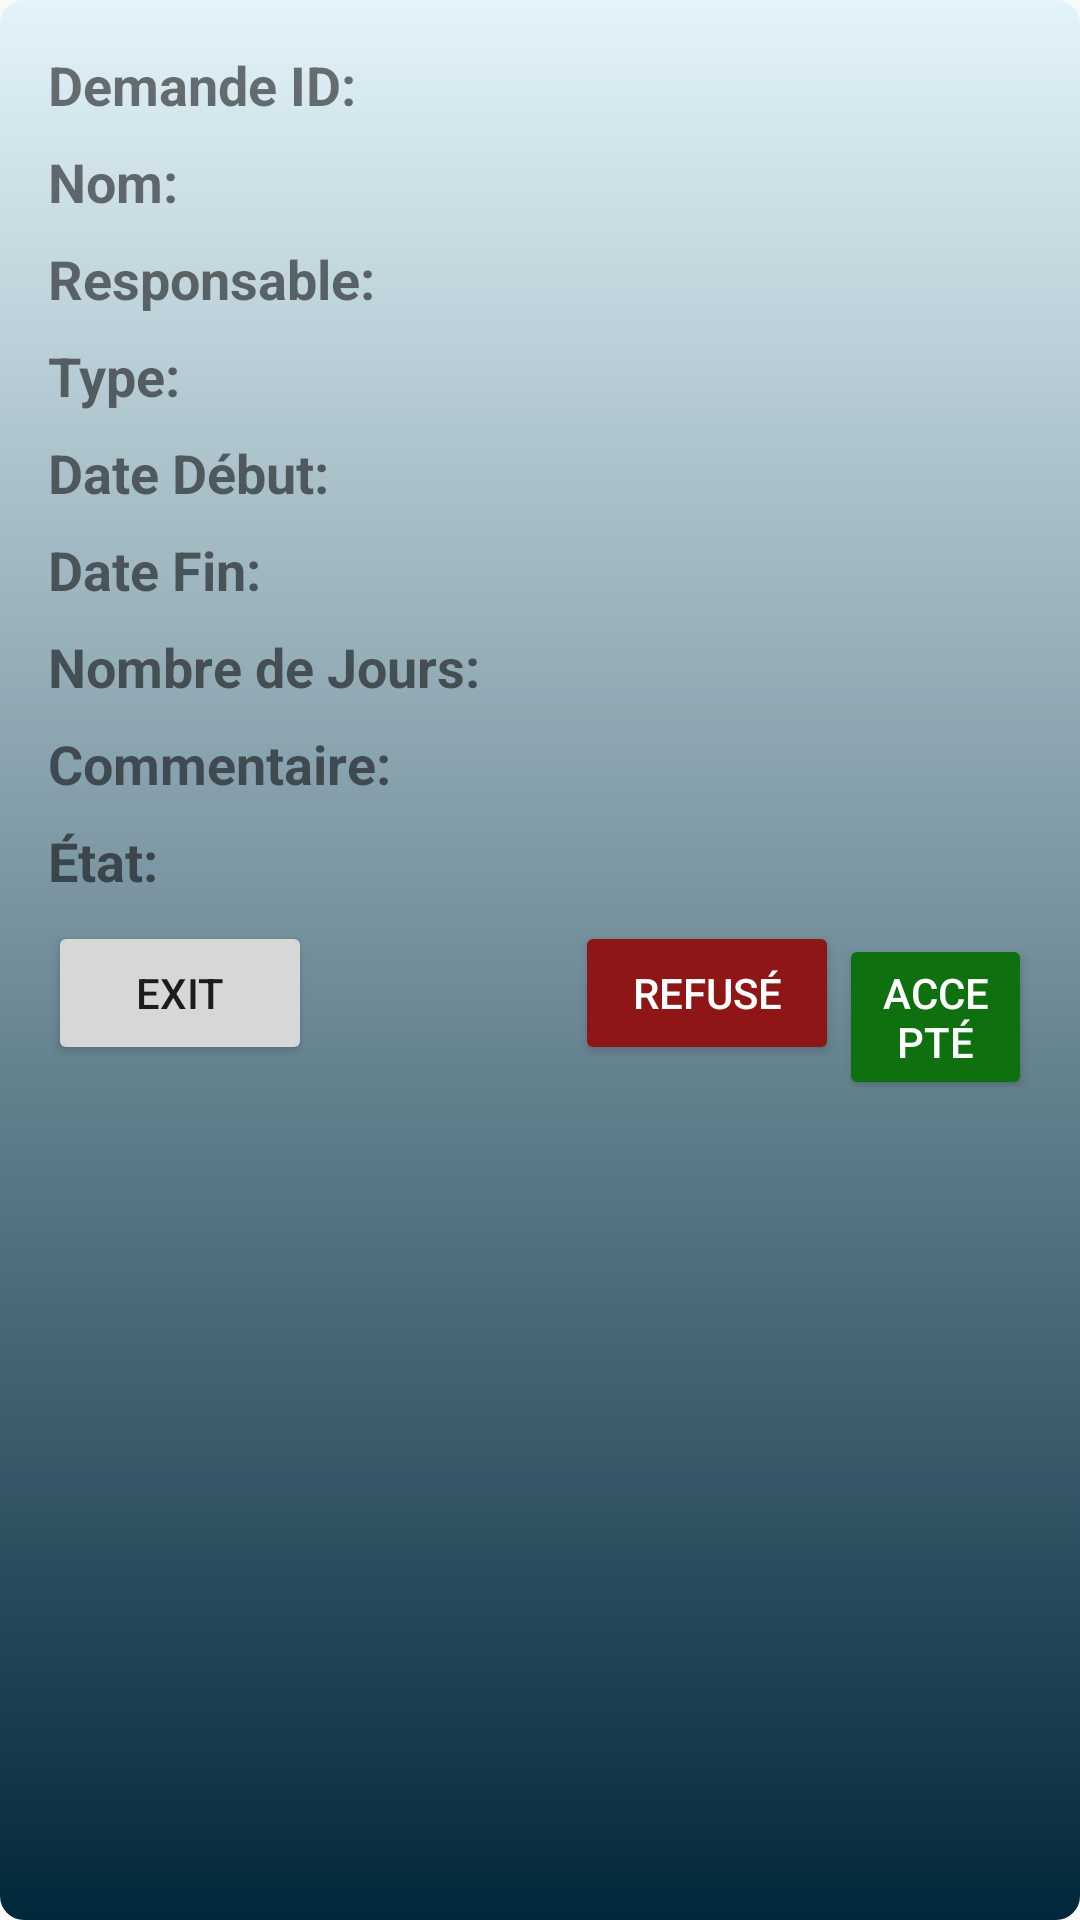

Reconstruct the res/layout file that produces this screen, plus the resources it refers to.
<!-- AndroidManifest.xml: application theme Theme.GestiondeConges -->
<!-- res/layout/fragment_admin_fragment.xml -->
<LinearLayout xmlns:android="http://schemas.android.com/apk/res/android"
    android:layout_width="match_parent"
    android:layout_height="match_parent"
    android:orientation="vertical"
    android:padding="16dp"
    android:background="@drawable/shadow"
    >

    <LinearLayout
        android:layout_width="wrap_content"
        android:layout_height="wrap_content"
        android:orientation="horizontal">

        <TextView
            android:layout_width="wrap_content"
            android:layout_height="wrap_content"
            android:text="Demande ID: "
            android:textStyle="bold"
            android:textSize="18sp"
            android:layout_marginBottom="8dp"/>

        <TextView
            android:id="@+id/id"
            android:layout_width="wrap_content"
            android:layout_height="wrap_content"
            android:layout_marginLeft="15dp"
            android:textStyle="bold"
            android:textSize="18sp"
            android:layout_marginBottom="8dp"/>

    </LinearLayout>

    <LinearLayout
        android:layout_width="wrap_content"
        android:layout_height="wrap_content"
        android:orientation="horizontal">

        <TextView
            android:layout_width="wrap_content"
            android:layout_height="wrap_content"
            android:text="Nom: "
            android:textStyle="bold"
            android:textSize="18sp"
            android:layout_marginBottom="8dp"/>

        <TextView
            android:id="@+id/nomTextView"
            android:layout_width="wrap_content"
            android:layout_height="wrap_content"
            android:layout_marginLeft="15dp"
            android:textStyle="bold"
            android:textSize="18sp"
            android:layout_marginBottom="8dp"/>

    </LinearLayout>

    <LinearLayout
        android:layout_width="wrap_content"
        android:layout_height="wrap_content"
        android:orientation="horizontal">

        <TextView
            android:layout_width="wrap_content"
            android:layout_height="wrap_content"
            android:text="Responsable: "
            android:textStyle="bold"
            android:textSize="18sp"
            android:layout_marginBottom="8dp"/>

        <TextView
            android:id="@+id/responsableTextView"
            android:layout_width="wrap_content"
            android:layout_height="wrap_content"
            android:layout_marginLeft="15dp"
            android:textStyle="bold"
            android:textSize="18sp"
            android:layout_marginBottom="8dp"/>

    </LinearLayout>

    <LinearLayout
        android:layout_width="wrap_content"
        android:layout_height="wrap_content"
        android:orientation="horizontal">

        <TextView
            android:layout_width="wrap_content"
            android:layout_height="wrap_content"
            android:text="Type: "
            android:textStyle="bold"
            android:textSize="18sp"
            android:layout_marginBottom="8dp"/>

        <TextView
            android:id="@+id/typeTextView"
            android:layout_width="wrap_content"
            android:layout_height="wrap_content"
            android:layout_marginLeft="15dp"
            android:textStyle="bold"
            android:textSize="18sp"
            android:layout_marginBottom="8dp"/>

    </LinearLayout>

    <LinearLayout
        android:layout_width="wrap_content"
        android:layout_height="wrap_content"
        android:orientation="horizontal">

        <TextView
            android:layout_width="wrap_content"
            android:layout_height="wrap_content"
            android:text="Date Début: "
            android:textStyle="bold"
            android:textSize="18sp"
            android:layout_marginBottom="8dp"/>

        <TextView
            android:id="@+id/dateDebutTextView"
            android:layout_width="wrap_content"
            android:layout_height="wrap_content"
            android:layout_marginLeft="15dp"
            android:textStyle="bold"
            android:textSize="18sp"
            android:layout_marginBottom="8dp"/>

    </LinearLayout>

    <LinearLayout
        android:layout_width="wrap_content"
        android:layout_height="wrap_content"
        android:orientation="horizontal">

        <TextView
            android:layout_width="wrap_content"
            android:layout_height="wrap_content"
            android:text="Date Fin: "
            android:textStyle="bold"
            android:textSize="18sp"
            android:layout_marginBottom="8dp"/>

        <TextView
            android:id="@+id/dateFinTextView"
            android:layout_width="wrap_content"
            android:layout_height="wrap_content"
            android:layout_marginLeft="15dp"
            android:textStyle="bold"
            android:textSize="18sp"
            android:layout_marginBottom="8dp"/>

    </LinearLayout>

    <LinearLayout
        android:layout_width="wrap_content"
        android:layout_height="wrap_content"
        android:orientation="horizontal">

        <TextView
            android:layout_width="wrap_content"
            android:layout_height="wrap_content"
            android:text="Nombre de Jours: "
            android:textStyle="bold"
            android:textSize="18sp"
            android:layout_marginBottom="8dp"/>

        <TextView
            android:id="@+id/nbJoursTextView"
            android:layout_width="wrap_content"
            android:layout_height="wrap_content"
            android:layout_marginLeft="15dp"
            android:textStyle="bold"
            android:textSize="18sp"
            android:layout_marginBottom="8dp"/>

    </LinearLayout>

    <LinearLayout
        android:layout_width="wrap_content"
        android:layout_height="wrap_content"
        android:orientation="horizontal">

        <TextView
            android:layout_width="wrap_content"
            android:layout_height="wrap_content"
            android:text="Commentaire: "
            android:textStyle="bold"
            android:textSize="18sp"
            android:layout_marginBottom="8dp"/>

        <TextView
            android:id="@+id/commentaireTextView"
            android:layout_width="wrap_content"
            android:layout_height="wrap_content"
            android:layout_marginLeft="15dp"
            android:textStyle="bold"
            android:textSize="18sp"
            android:layout_marginBottom="8dp"/>

    </LinearLayout>

    <LinearLayout
        android:layout_width="wrap_content"
        android:layout_height="wrap_content"
        android:orientation="horizontal">

        <TextView
            android:layout_width="wrap_content"
            android:layout_height="wrap_content"
            android:text="État: "
            android:textStyle="bold"
            android:textSize="18sp"
            android:layout_marginBottom="8dp"/>

        <TextView
            android:id="@+id/etatTextView"
            android:layout_width="wrap_content"
            android:layout_height="wrap_content"
            android:layout_marginLeft="15dp"
            android:textStyle="bold"
            android:textSize="18sp"
            android:layout_marginBottom="8dp"/>

    </LinearLayout>

    <LinearLayout
        android:layout_width="wrap_content"
        android:layout_height="wrap_content"
        android:orientation="horizontal">

        <Button
            android:id="@+id/fraExit"
            android:layout_width="wrap_content"
            android:layout_height="wrap_content"
            android:text="Exit"/>

        <LinearLayout
            android:layout_width="wrap_content"
            android:layout_height="wrap_content"
            android:orientation="horizontal"
            android:layout_marginLeft="15mm">

            <Button
                android:id="@+id/refuse"
                android:layout_width="wrap_content"
                android:layout_height="wrap_content"
                android:text="Refusé"
                android:textColor="@color/white"
                android:backgroundTint="@color/red"/>

            <Button
                android:id="@+id/accepte"
                android:layout_width="wrap_content"
                android:layout_height="wrap_content"
                android:text="Accepté"
                android:textColor="@color/white"
                android:backgroundTint="@color/green"/>

        </LinearLayout>

    </LinearLayout>


</LinearLayout>
<!-- resources referenced by this layout -->
<resources>
  <color name="green">#0F700F</color>
  <color name="red">#8F1616</color>
  <color name="white">#FFFFFFFF</color>
  <!-- drawable shadow (drawable) -->
  <shape xmlns:android="http://schemas.android.com/apk/res/android"
      android:shape="rectangle">
  
      <gradient
          android:startColor="#01283A"
          android:endColor="#E3F4FA"
          android:angle="90" />
      <corners android:radius="8dp"/>
  </shape>
  <style name="Theme.GestiondeConges" parent="Base.Theme.GestiondeConges" />
  <style name="Base.Theme.GestiondeConges" parent="Theme.AppCompat.Light.NoActionBar">
          
          
      </style>
</resources>
